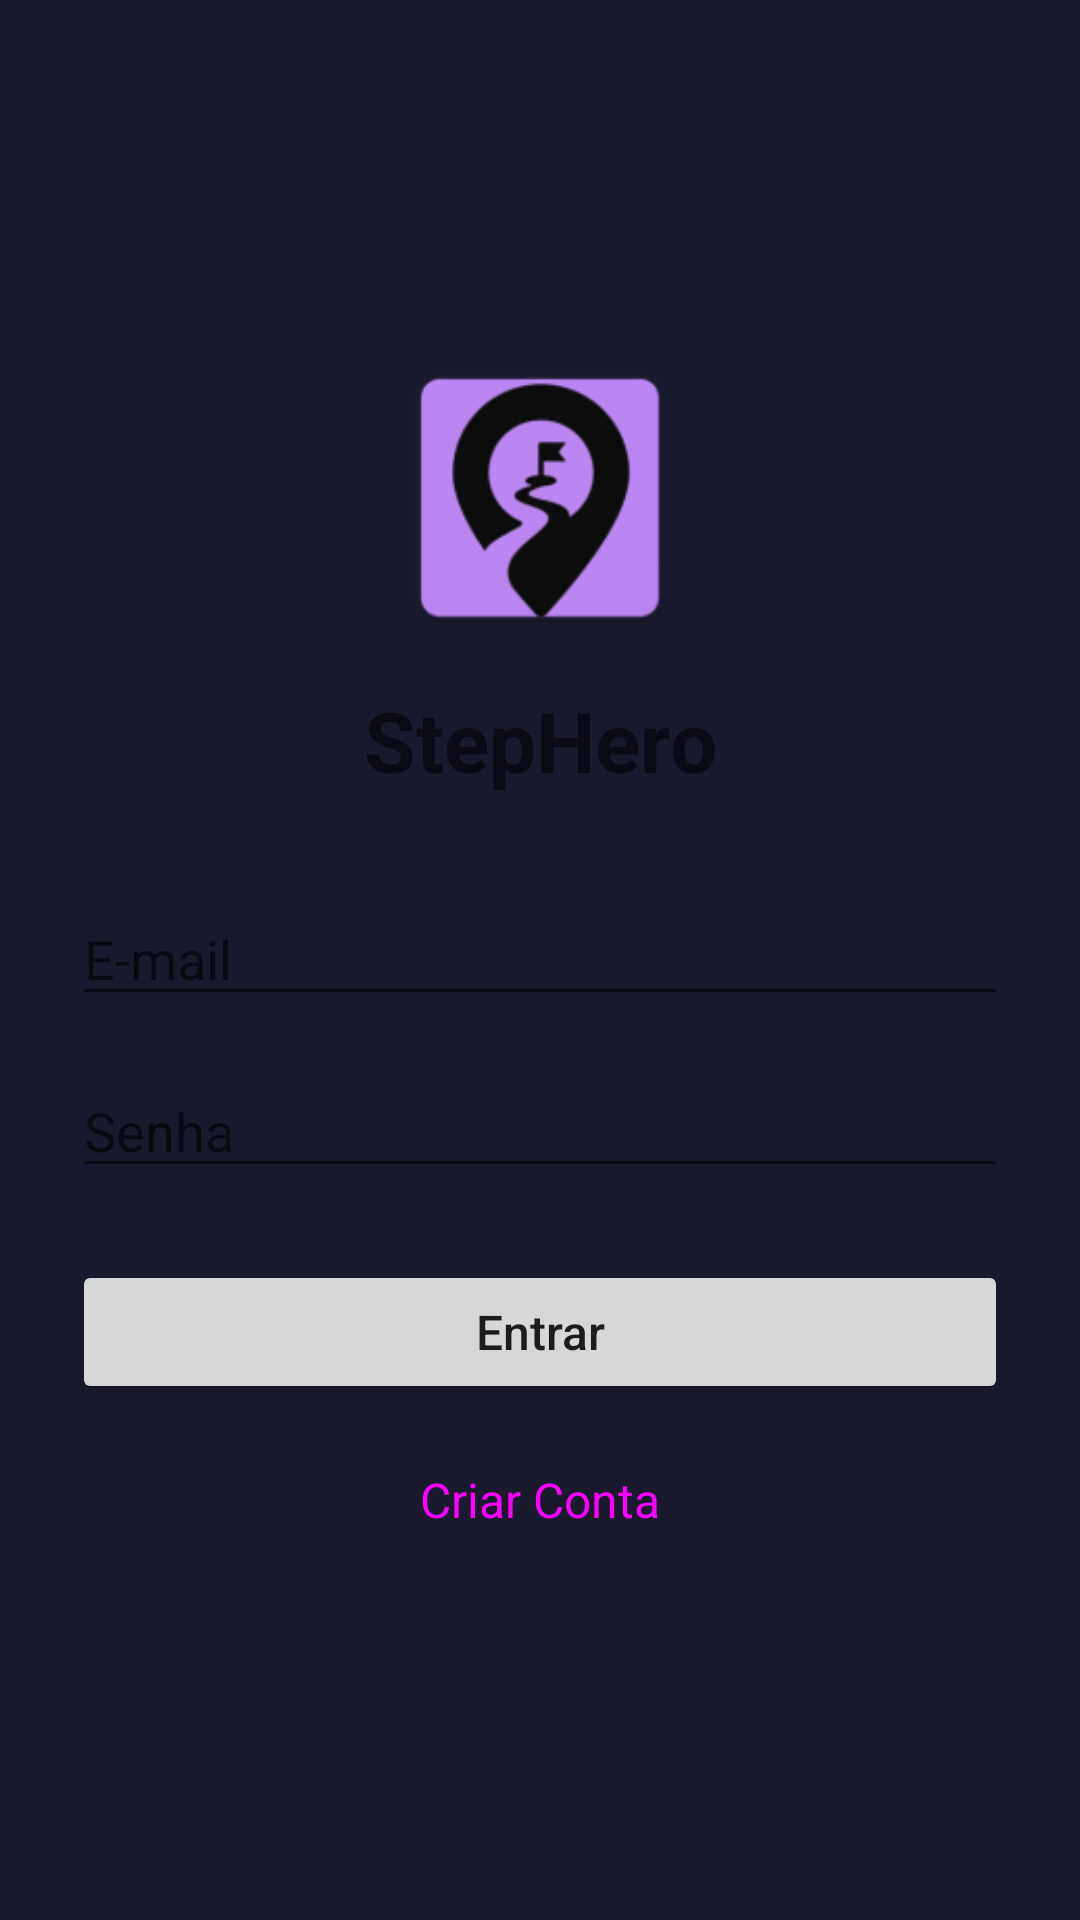

Here is an Android app screen rendered from its layout file. Give the layout XML and the strings, colors and styles it references.
<!-- AndroidManifest.xml: application theme Theme.StepHero -->
<!-- res/layout/activity_login.xml -->
<?xml version="1.0" encoding="utf-8"?>
<androidx.constraintlayout.widget.ConstraintLayout
    xmlns:android="http://schemas.android.com/apk/res/android"
    xmlns:app="http://schemas.android.com/apk/res-auto"
    android:layout_width="match_parent"
    android:layout_height="match_parent"
    android:padding="24dp">

    <ImageView
        android:id="@+id/imgLogo"
        android:layout_width="100dp"
        android:layout_height="100dp"
        android:src="@mipmap/ic_launcher"
        android:scaleType="fitCenter"
        app:layout_constraintTop_toTopOf="parent"
        app:layout_constraintStart_toStartOf="parent"
        app:layout_constraintEnd_toEndOf="parent"
        app:layout_constraintBottom_toTopOf="@id/txtTitulo"
        app:layout_constraintVertical_chainStyle="packed"/>

    <TextView
        android:id="@+id/txtTitulo"
        android:layout_width="wrap_content"
        android:layout_height="wrap_content"
        android:text="StepHero"
        android:textSize="28sp"
        android:textStyle="bold"
        android:layout_marginTop="12dp"
        app:layout_constraintTop_toBottomOf="@id/imgLogo"
        app:layout_constraintStart_toStartOf="parent"
        app:layout_constraintEnd_toEndOf="parent"
        app:layout_constraintBottom_toTopOf="@id/edtEmail"/>

    <EditText
        android:id="@+id/edtEmail"
        android:layout_width="0dp"
        android:layout_height="wrap_content"
        android:hint="E-mail"
        android:inputType="textEmailAddress"
        android:layout_marginTop="32dp"
        app:layout_constraintTop_toBottomOf="@id/txtTitulo"
        app:layout_constraintStart_toStartOf="parent"
        app:layout_constraintEnd_toEndOf="parent"
        app:layout_constraintBottom_toTopOf="@id/edtSenha"/>

    <EditText
        android:id="@+id/edtSenha"
        android:layout_width="0dp"
        android:layout_height="wrap_content"
        android:hint="Senha"
        android:inputType="textPassword"
        android:layout_marginTop="16dp"
        app:layout_constraintTop_toBottomOf="@id/edtEmail"
        app:layout_constraintStart_toStartOf="parent"
        app:layout_constraintEnd_toEndOf="parent"
        app:layout_constraintBottom_toTopOf="@id/btnEntrar"/>

    <Button
        android:id="@+id/btnEntrar"
        android:layout_width="0dp"
        android:layout_height="wrap_content"
        android:text="Entrar"
        android:textSize="16sp"
        android:textAllCaps="false"
        android:layout_marginTop="24dp"
        app:layout_constraintTop_toBottomOf="@id/edtSenha"
        app:layout_constraintStart_toStartOf="parent"
        app:layout_constraintEnd_toEndOf="parent"
        app:layout_constraintBottom_toTopOf="@id/btnCriarConta"/>

    <Button
        android:id="@+id/btnCriarConta"
        android:layout_width="0dp"
        android:layout_height="wrap_content"
        android:text="Criar Conta"
        android:textSize="16sp"
        android:textAllCaps="false"
        android:layout_marginTop="8dp"
        style="@style/Widget.Material3.Button.OutlinedButton"
        app:layout_constraintTop_toBottomOf="@id/btnEntrar"
        app:layout_constraintStart_toStartOf="parent"
        app:layout_constraintEnd_toEndOf="parent"
        app:layout_constraintBottom_toBottomOf="parent"/>

</androidx.constraintlayout.widget.ConstraintLayout>
<!-- resources referenced by this layout -->
<resources>
  <!-- mipmap ic_launcher: webp bitmap (mipmap-hdpi, 2550 bytes) -->
  <style name="Theme.StepHero" parent="Theme.MaterialComponents.DayNight.NoActionBar">
          <item name="colorPrimary">#9B72CF</item>
          <item name="colorPrimaryVariant">#6A4C93</item>
          <item name="colorOnPrimary">#FFFFFF</item>
          <item name="colorSurface">#16213E</item>
          <item name="colorOnSurface">#E0E0E0</item>
          <item name="colorOnSurfaceVariant">#AAAAAA</item>
          <item name="android:windowBackground">#1A1A2E</item>
          <item name="android:statusBarColor">#1A1A2E</item>
          <item name="android:navigationBarColor">#1A1A2E</item>
      </style>
</resources>
